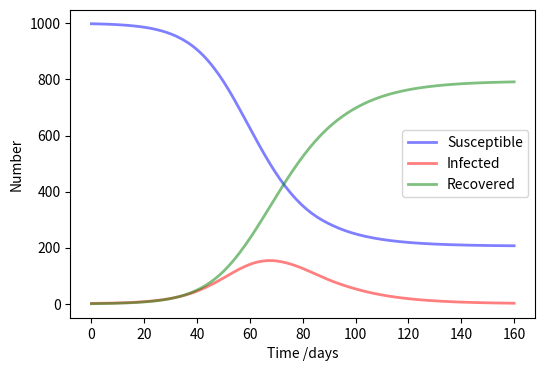

The script that saved this image:
import numpy as np
import matplotlib.pyplot as plt
from scipy.integrate import solve_ivp

def sir_model(t, y, N, beta, gamma):
    S, I, R = y
    dSdt = -beta * S * I / N
    dIdt = beta * S * I / N - gamma * I
    dRdt = gamma * I
    return dSdt, dIdt, dRdt

N = 1000
I0, R0 = 1, 0
S0 = N - I0 - R0
beta, gamma = 0.2, 1./10 

y0 = S0, I0, R0

ret = solve_ivp(sir_model, (0, 160), y0, args=(N, beta, gamma),
                dense_output=True)

t = np.linspace(0, 160, 160)
S, I, R = ret.sol(t)

plt.figure(figsize=(6,4))
plt.plot(t, S, 'b', alpha=0.5, lw=2, label='Susceptible')
plt.plot(t, I, 'r', alpha=0.5, lw=2, label='Infected')
plt.plot(t, R, 'g', alpha=0.5, lw=2, label='Recovered')
plt.xlabel('Time /days')
plt.ylabel('Number')
plt.legend()
plt.show()
